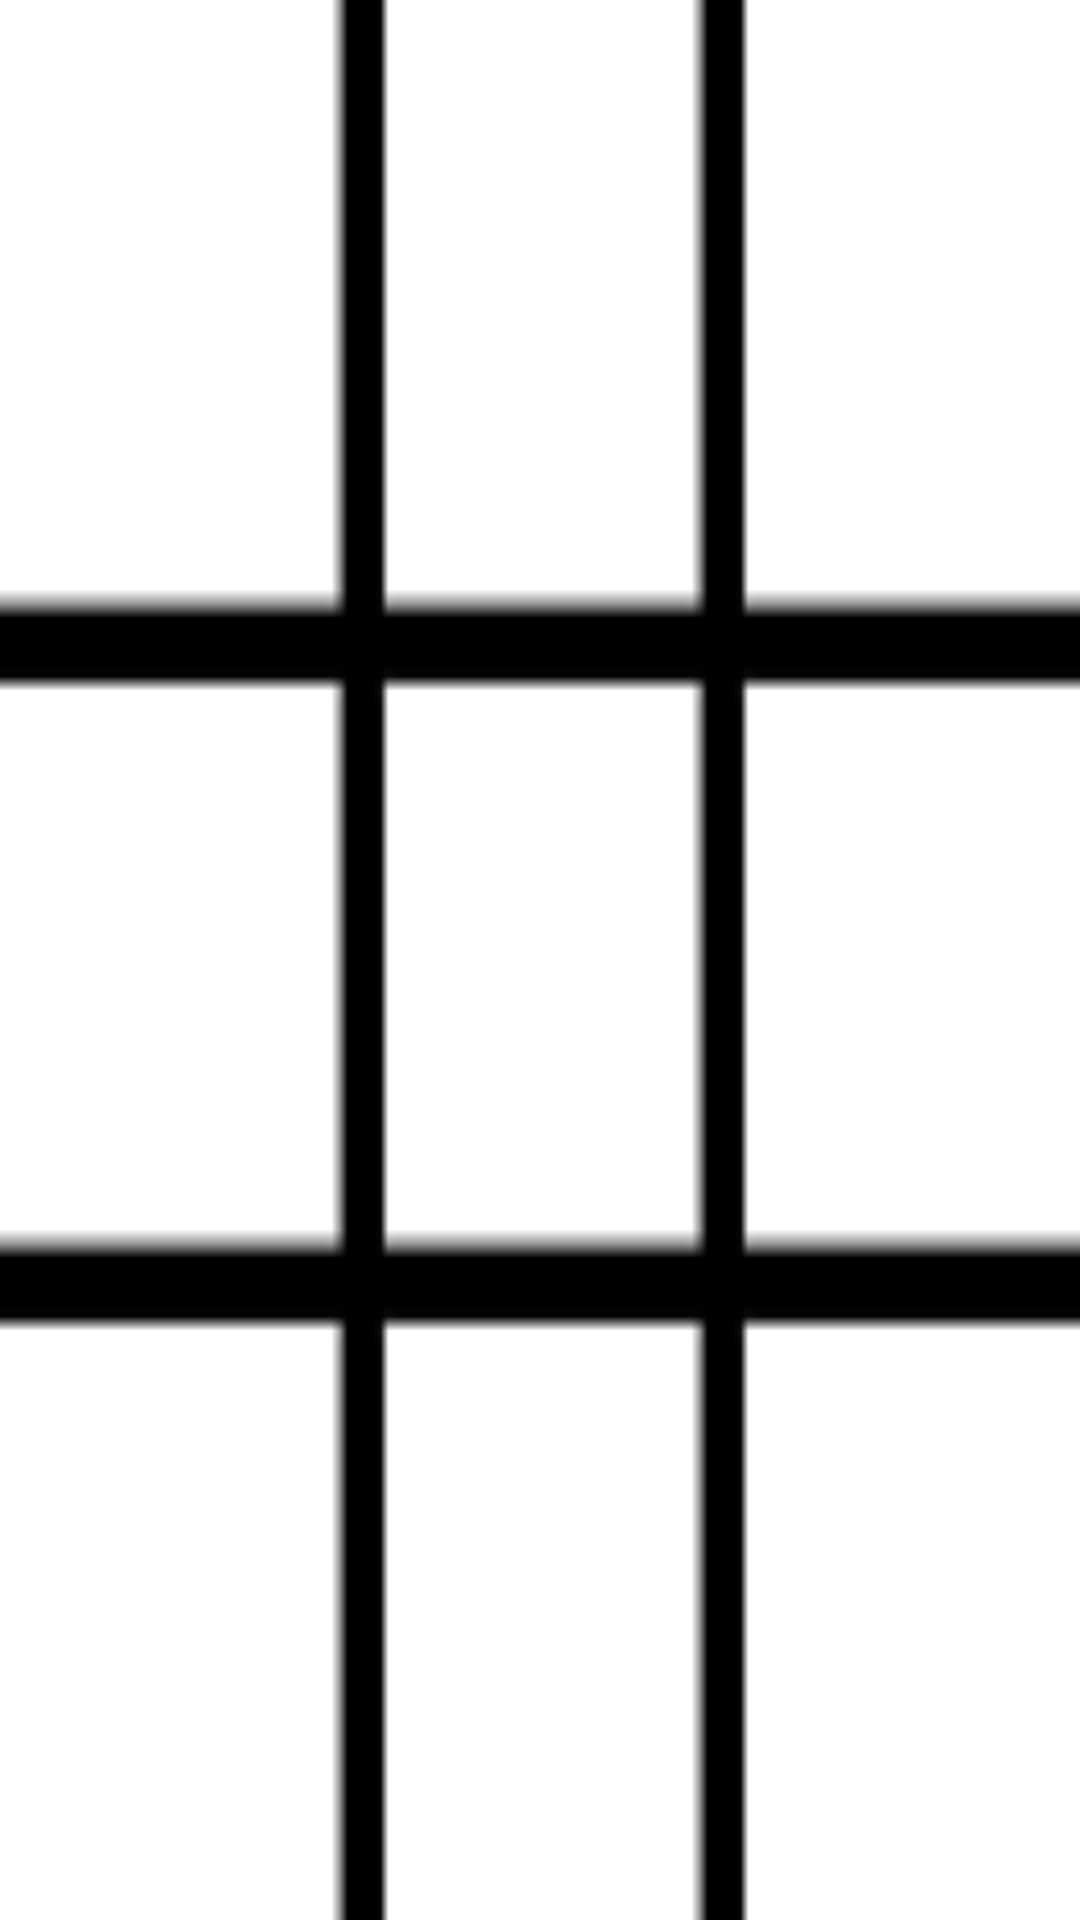

Write the Android layout XML for this screen, with the resource values it uses.
<!-- AndroidManifest.xml: application theme AppTheme -->
<!-- res/layout/game_layout.xml -->
<?xml version="1.0" encoding="utf-8"?>
<RelativeLayout xmlns:android="http://schemas.android.com/apk/res/android"
    android:orientation="vertical" android:layout_width="match_parent"
    android:background="@drawable/backky"
    android:layout_height="match_parent"
    android:weightSum="1">


    <ImageButton

        android:layout_width="100dp"
        android:layout_height="150dp"
        android:id="@+id/imageButton"
        android:layout_alignParentTop="true"

        android:visibility="visible"
        android:background="#00ffffff" />

    <ImageButton
        android:layout_width="100dp"
        android:layout_height="150dp"
        android:id="@+id/imageButton2"
        android:layout_alignParentTop="true"
        android:layout_centerHorizontal="true"
        android:visibility="visible"
        android:background="#00ffffff" />

    <ImageButton
        android:layout_width="100dp"
        android:layout_height="150dp"
        android:id="@+id/imageButton3"
        android:layout_alignParentTop="true"
        android:layout_alignParentRight="true"
        android:layout_alignParentEnd="true"
        android:visibility="visible"
        android:background="#00ffffff" />

    <ImageButton
        android:layout_width="100dp"
        android:layout_height="150dp"
        android:id="@+id/imageButton4"
        android:layout_centerVertical="true"
        android:layout_alignParentLeft="true"
        android:layout_alignParentStart="true"
        android:visibility="visible"
        android:background="#00ffffff" />

    <ImageButton
        android:layout_width="100dp"
        android:layout_height="150dp"
        android:id="@+id/imageButton5"
        android:layout_centerVertical="true"
        android:layout_centerHorizontal="true"
        android:visibility="visible"
        android:background="#00ffffff" />

    <ImageButton
        android:layout_width="100dp"
        android:layout_height="150dp"
        android:id="@+id/imageButton6"
        android:layout_centerVertical="true"
        android:layout_alignParentRight="true"
        android:layout_alignParentEnd="true"
        android:visibility="visible"
        android:background="#00ffffff" />

    <ImageButton
        android:layout_width="100dp"
        android:layout_height="150dp"
        android:id="@+id/imageButton7"
        android:layout_alignParentBottom="true"
        android:layout_alignParentLeft="true"
        android:layout_alignParentStart="true"
        android:visibility="visible"
        android:background="#00ffffff" />

    <ImageButton
        android:layout_width="100dp"
        android:layout_height="150dp"
        android:id="@+id/imageButton8"
        android:layout_alignTop="@+id/imageButton7"
        android:layout_alignLeft="@+id/imageButton5"
        android:layout_alignStart="@+id/imageButton5"
        android:visibility="visible"
        android:background="#00ffffff" />

    <ImageButton
        android:layout_width="100dp"
        android:layout_height="150dp"
        android:id="@+id/imageButton9"
        android:layout_alignParentBottom="true"
        android:layout_alignParentRight="true"
        android:layout_alignParentEnd="true"
        android:visibility="visible"
        android:background="#00ffffff" />

</RelativeLayout>
<!-- resources referenced by this layout -->
<resources>
  <!-- drawable backky: jpg bitmap (drawable, 252 bytes) -->
  <style name="AppTheme" parent="Theme.AppCompat.Light.DarkActionBar">
          
          <item name="colorPrimary">@color/colorPrimary</item>
          <item name="colorPrimaryDark">@color/colorPrimaryDark</item>
          <item name="colorAccent">@color/colorAccent</item>
          <item name="android:textColor">#000000</item>
  
  </style>
  <color name="colorPrimary">#111111</color>
  <color name="colorPrimaryDark">#000000</color>
  <color name="colorAccent">#FF4081</color>
</resources>
